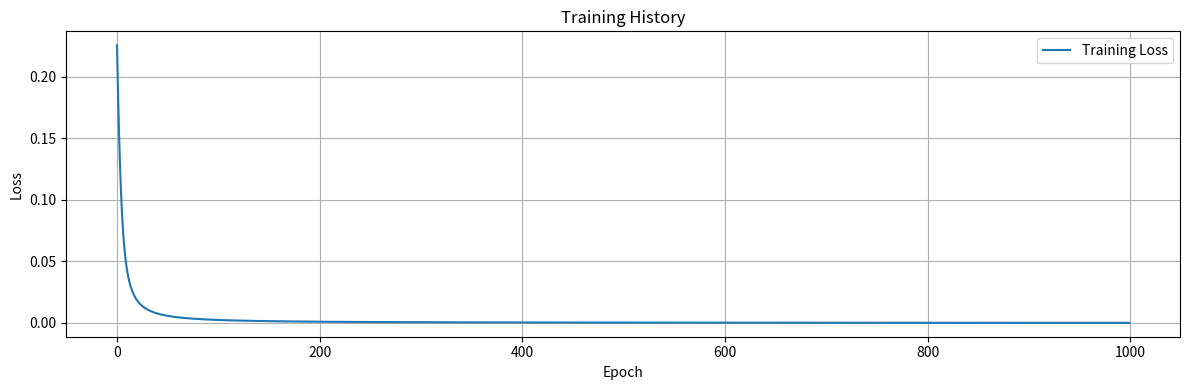

Write the Python code that produced this figure.
"""
前向传播 + 反向传播
bs/N： 一般用来表示批次的大小，也就是一个批次中有多少的样本
"""
import sys
import numpy as np
import matplotlib.pyplot as plt

sys.stdout.reconfigure(encoding='utf-8')

class BPNeuralNetwork:
    def __init__(self, input_size=2, hidden_size=3, output_size=2, learning_rate=0.5):
        """
        初始化神经网络
        :param input_size: 输入层大小
        :param hidden_size: 隐藏层大小
        :param output_size: 输出层大小
        :param learning_rate: 学习率
        """
        # 网络结构参数
        self.input_size = input_size
        self.hidden_size = hidden_size
        self.output_size = output_size
        self.lr = learning_rate
        
        # 初始化权重和偏置
        self.w1 = np.random.randn(input_size, hidden_size) * 0.1
        self.b1 = np.zeros(hidden_size)
        self.w2 = np.random.randn(hidden_size, output_size) * 0.1
        self.b2 = np.zeros(output_size)
        
        # 记录训练历史
        self.losses = []
        self.train_history = {
            'losses': [],
            'accuracies': []
        }

    def sigmoid(self, x):
        """sigmoid激活函数"""
        return 1 / (1 + np.exp(-x))
    
    def sigmoid_derivative(self, x):
        """sigmoid导数"""
        return x * (1 - x)

    def forward(self, x, y=None):
        """
        前向传播
        :param x: 输入数据
        :param y: 目标值（训练时需要）
        :return: 根据是否提供y返回不同的值
        """
        # 保存中间值用于反向传播
        self.layer0 = x
        self.layer1 = np.dot(x, self.w1) + self.b1
        self.layer1_act = self.sigmoid(self.layer1)
        self.layer2 = np.dot(self.layer1_act, self.w2) + self.b2
        self.layer2_act = self.sigmoid(self.layer2)

        if y is not None:
            # 计算损失
            loss = 0.5 * np.sum((self.layer2_act - y) ** 2)
            
            # 计算梯度
            delta2 = (self.layer2_act - y) * self.sigmoid_derivative(self.layer2_act)
            w2_grad = np.dot(self.layer1_act.T, delta2)
            b2_grad = np.sum(delta2, axis=0)
           
            delta1 = np.dot(delta2, self.w2.T) * self.sigmoid_derivative(self.layer1_act)
            w1_grad = np.dot(self.layer0.T, delta1)
            b1_grad = np.sum(delta1, axis=0)
            
            return self.layer2_act, loss, (w1_grad, b1_grad, w2_grad, b2_grad)
        return self.layer2_act

    def train_step(self, x, y):
        """单步训练"""
        _, loss, gradients = self.forward(x, y)
        w1_grad, b1_grad, w2_grad, b2_grad = gradients
        
        # 更新权重和偏置
        self.w1 -= self.lr * w1_grad
        self.b1 -= self.lr * b1_grad
        self.w2 -= self.lr * w2_grad
        self.b2 -= self.lr * b2_grad
        
        return loss

    def train(self, x, y, epochs=1000, batch_size=None, verbose=True):
        """
        训练模型
        :param x: 训练数据
        :param y: 目标值
        :param epochs: 训练轮数
        :param batch_size: 批量大小
        :param verbose: 是否打印训练信息
        """
        for epoch in range(epochs):
            if batch_size:
                # 实现小批量训练
                indices = np.random.permutation(len(x))
                for i in range(0, len(x), batch_size):
                    batch_idx = indices[i:i+batch_size]
                    loss = self.train_step(x[batch_idx], y[batch_idx])
            else:
                loss = self.train_step(x, y)
            
            self.losses.append(loss)
            
            if verbose and epoch % 100 == 0:
                print(f"Epoch {epoch}, Loss: {loss:.6f}")
        
        return self.losses

    def predict(self, x):
        """预测"""
        return self.forward(x)
    
    def evaluate(self, x, y):
        """评估模型"""
        predictions = self.predict(x)
        loss = 0.5 * np.sum((predictions - y) ** 2)
        mse = np.mean((predictions - y) ** 2)
        mae = np.mean(np.abs(predictions - y))
        return {
            'loss': loss,
            'predictions': predictions,
            'mse': mse,
            'mae': mae
        }

    def plot_training_history(self):
        """绘制训练历史"""
        plt.figure(figsize=(12, 4))
        
        # 绘制损失曲线
        plt.subplot(1, 1, 1)
        plt.plot(self.losses, label='Training Loss')
        plt.title('Training History')
        plt.xlabel('Epoch')
        plt.ylabel('Loss')
        plt.legend()
        plt.grid(True)
        
        plt.tight_layout()
        plt.show()

def main():
    # 生成示例数据
    x = np.asarray([[5.0, 10.0]])
    y = np.asarray([[0.01, 0.99]])
    
    # 创建并训练模型
    model = BPNeuralNetwork(
        input_size=2,
        hidden_size=3,
        output_size=2,
        learning_rate=0.5
    )
    
    # 训练模型
    model.train(x, y, epochs=1000, verbose=True)
    
    # 评估模型
    results = model.evaluate(x, y)
    print("\n评估结果:")
    print(f"预测值: {results['predictions']}")
    print(f"目标值: {y}")
    print(f"最终损失: {results['loss']:.6f}")
    
    # 绘制训练历史
    model.plot_training_history()

if __name__ == '__main__':
    main()
